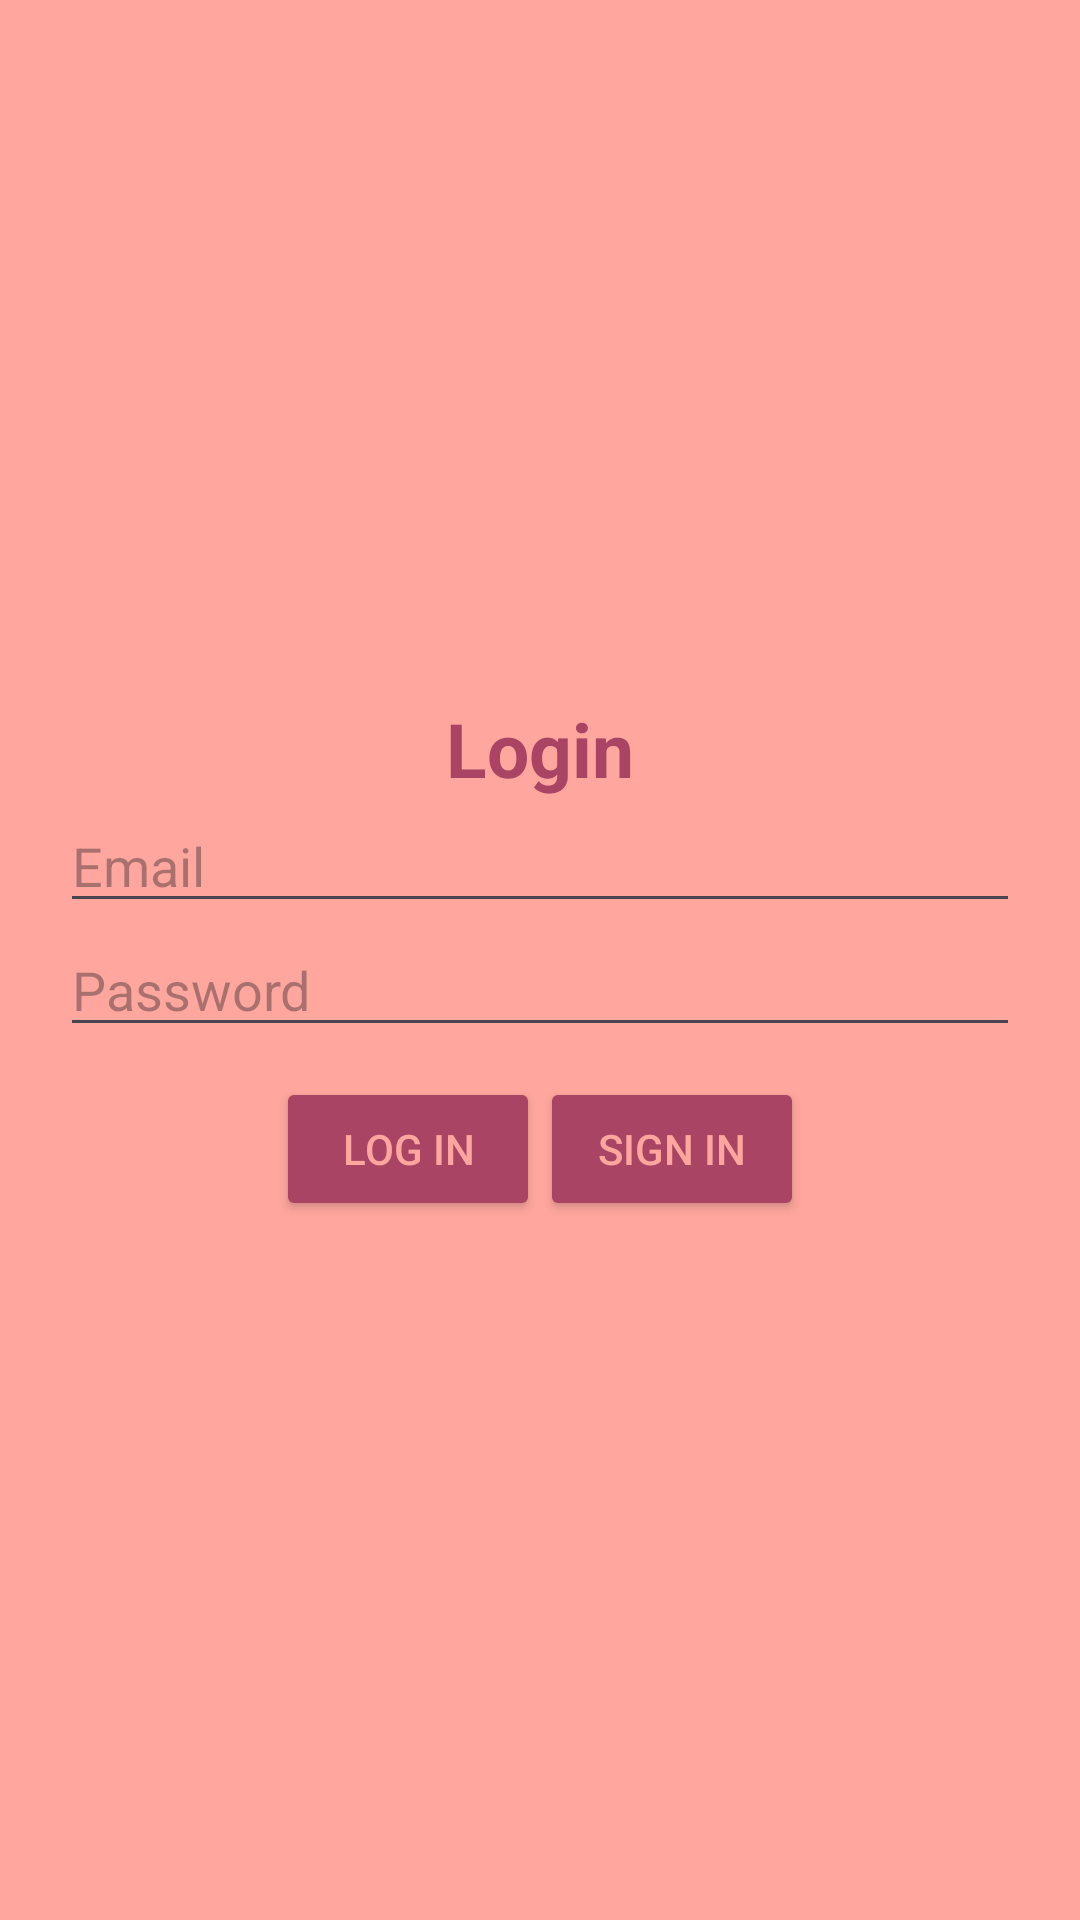

Layout XML and referenced resources for this Android screen:
<!-- AndroidManifest.xml: application theme Theme.ListaCompras -->
<!-- res/layout/activity_login.xml -->
<?xml version="1.0" encoding="utf-8"?>
<LinearLayout xmlns:android="http://schemas.android.com/apk/res/android"
    xmlns:app="http://schemas.android.com/apk/res-auto"
    xmlns:tools="http://schemas.android.com/tools"
    android:id="@+id/main"
    android:layout_width="match_parent"
    android:background="@color/Melon"
    android:orientation="vertical"
    android:layout_height="match_parent"
    android:gravity="center"
    tools:context=".views.LoginActivity">

    <TextView
        android:layout_width="match_parent"
        android:layout_height="wrap_content"
        android:text="Login"
        android:textSize="25dp"
        android:textStyle="bold"
        android:gravity="center"
        android:layout_marginStart="20dp"
        android:layout_marginEnd="20dp"
        android:textColor="@color/RaspberryRose"
        />

    <EditText
        android:id="@+id/userEmailRecover"
        android:layout_width="match_parent"
        android:layout_marginStart="20dp"
        android:layout_marginEnd="20dp"
        android:layout_height="wrap_content"
        android:hint="Email"
        />

    <EditText
        android:id="@+id/userPasswordRecover"
        android:layout_width="match_parent"
        android:layout_height="wrap_content"
        android:layout_marginStart="20dp"
        android:layout_marginEnd="20dp"
        android:hint="Password"
        android:inputType="textPassword"
        />

    <LinearLayout
        android:layout_width="match_parent"
        android:layout_height="wrap_content"
        android:orientation="horizontal"
        android:layout_marginTop="10dp"
        android:gravity="center">

        <Button
            android:id="@+id/login_botao"
            android:layout_width="wrap_content"
            android:layout_height="wrap_content"
            android:textColor="@color/Melon"
            android:backgroundTint="@color/RaspberryRose"
            android:text="Log in"
            />

        <Button
            android:id="@+id/sigin_botao"
            android:layout_width="wrap_content"
            android:layout_height="wrap_content"
            android:textColor="@color/Melon"
            android:backgroundTint="@color/RaspberryRose"
            android:text="Sign in"
            />

    </LinearLayout>


</LinearLayout>
<!-- resources referenced by this layout -->
<resources>
  <color name="Melon">#FFA69E</color>
  <color name="RaspberryRose">#AA4465</color>
  <style name="Theme.ListaCompras" parent="Base.Theme.ListaCompras" />
  <style name="Base.Theme.ListaCompras" parent="Theme.Material3.DayNight.NoActionBar">
          
          
      </style>
</resources>
